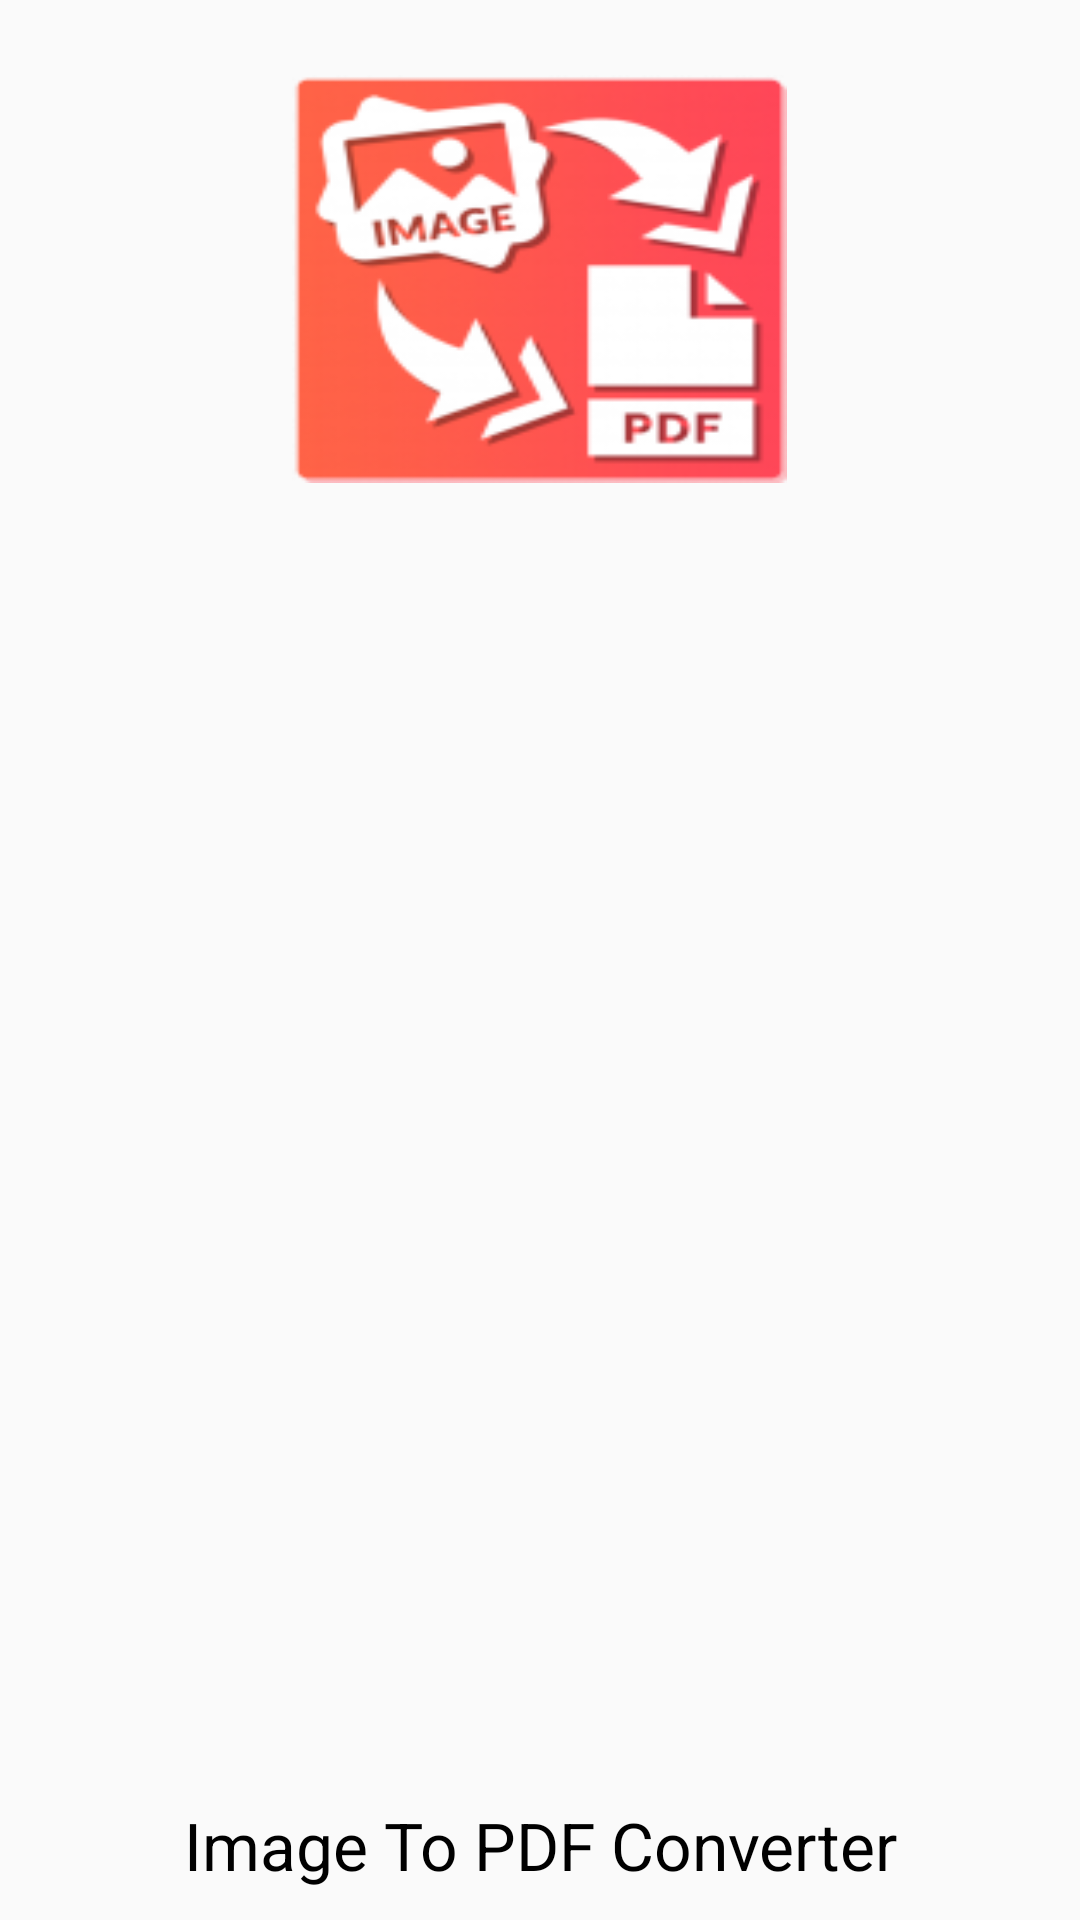

Produce the Android XML layout that renders to this screen, including the resource entries it uses.
<!-- AndroidManifest.xml: application theme AppTheme -->
<!-- res/layout/nav_header_main.xml -->
<?xml version="1.0" encoding="utf-8"?>
<RelativeLayout xmlns:android="http://schemas.android.com/apk/res/android"
    xmlns:app="http://schemas.android.com/apk/res-auto"
    android:layout_width="match_parent"
    android:layout_height="210dp"
    android:gravity="center"
    android:orientation="vertical"
    android:theme="@style/ThemeOverlay.AppCompat.Dark">

    <ImageView
        android:layout_width="165dp"
        android:layout_height="136dp"
        android:layout_centerHorizontal="true"
        android:layout_marginTop="25dp"
        android:scaleType="fitXY"
        app:srcCompat="@mipmap/ic_launcher" />

    <TextView
        android:layout_width="match_parent"
        android:layout_height="50dp"
        android:layout_alignParentBottom="true"
        android:gravity="center"
        android:lines="1"
        android:text="@string/app_name1"
        android:textColor="@color/black"
        android:textSize="22dp" />
</RelativeLayout>
<!-- resources referenced by this layout -->
<resources>
  <color name="black">#000000</color>
  <!-- mipmap ic_launcher: png bitmap (mipmap-hdpi, 7072 bytes) -->
  <string name="app_name1">Image To PDF Converter</string>
  <style name="AppTheme" parent="Theme.AppCompat.Light.DarkActionBar">
          
          <item name="colorPrimary">@color/colorPrimary</item>
          <item name="colorPrimaryDark">@color/colorPrimary</item>
          <item name="colorAccent">@color/colorAccent</item>
      </style>
  <color name="colorPrimary">#008577</color>
  <color name="colorAccent">#01B19D</color>
</resources>
